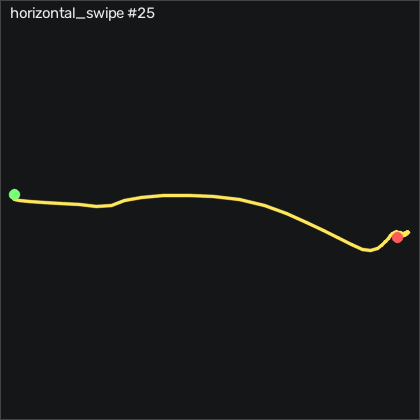

The file beside this chart, header and first rows:
t_s, ax, ay, az, gx, gy, gz, seq
0.00000, -0.831, -0.188, 0.455, -0.9502, -1.018, -0.6629, 22390
0.01000, -0.834, -0.193, 0.46, -1.255, -0.7744, -0.5109, 22391
0.02000, -0.826, -0.199, 0.46, -1.224, -1.049, -0.2359, 22392
0.03000, -0.824, -0.194, 0.461, -0.7062, -0.9274, -0.4798, 22393
0.04000, -0.834, -0.189, 0.461, -0.3712, -0.5614, -0.7849, 22394
0.05000, -0.82, -0.178, 0.457, -0.3102, -0.6834, -0.3579, 22395
0.06000, -0.822, -0.175, 0.454, -0.5532, -0.1034, 0.3131, 22396
0.07000, -0.831, -0.183, 0.453, -1.163, 0.6276, 0.9222, 22397
0.08100, -0.83, -0.19, 0.462, -1.59, 0.9026, 1.959, 22398
0.09000, -0.81, -0.21, 0.47, -1.925, 1.238, 3.544, 22399
0.1, -0.786, -0.255, 0.484, -2.535, 2.458, 5.648, 22400
0.11, -0.738, -0.346, 0.482, -2.596, 4.47, 10.22, 22401
0.12, -0.78, -0.508, 0.494, -1.529, 8.951, 13.36, 22402
0.13, -0.847, -0.83, 0.537, 2.678, 12.4, 16.11, 22403
0.14, -0.94, -1.155, 0.622, 16.21, 13.77, 19.28, 22404
0.15, -0.977, -1.376, 0.683, 41.06, 11.24, 23.21, 22405
0.16, -0.901, -1.404, 0.676, 74.78, 6.238, 26.99, 22406
0.17, -0.777, -1.193, 0.591, 109, 3.982, 29.55, 22407
0.18, -0.702, -1.037, 0.505, 131.9, 7.092, 23.3, 22408
0.19, -0.691, -0.678, 0.387, 145.1, 12.09, 10.1, 22409
0.2, -0.919, -0.525, 0.397, 133.4, 13.52, -42.58, 22410
0.211, -1.174, -1.063, 0.515, 103, -7.39, -150.2, 22411
0.22, -0.75, -1.161, 0.576, 109.7, -41.69, -170.8, 22412
0.23, -0.76, -1.222, 0.453, 135, -26.54, -121, 22413
0.24, -0.8, -0.909, 0.365, 166.7, -11.72, -52.34, 22414
0.251, -0.61, -0.516, 0.274, 190.6, -4.097, 1.868, 22415
0.26, -0.452, -0.148, 0.146, 202.3, 8.311, 30.89, 22416
0.27, -0.415, 0.202, 0.08800, 201.9, 26.66, 35.86, 22417
0.28, -0.524, 0.417, 0.07200, 189.7, 47.03, 21.75, 22418
0.29, -0.701, 0.572, 0.07500, 172.4, 60.54, 0.6782, 22419
0.3, -0.898, 0.674, 0.07500, 152.7, 67.18, -18.35, 22420
0.31, -1.122, 0.721, 0.07400, 130.6, 65.44, -32.64, 22421
0.32, -1.315, 0.724, 0.101, 107.7, 54.41, -40.48, 22422
0.33, -1.315, 0.724, 0.101, 107.7, 54.41, -40.48, 22423
0.34, -1.414, 0.697, 0.143, 85.64, 34.74, -42.77, 22424
0.35, -1.344, 0.636, 0.171, 65.27, 8.982, -41.24, 22425
0.36, -1.137, 0.56, 0.211, 48.65, -13.79, -37.19, 22426
0.37, -0.956, 0.477, 0.237, 36.12, -25.99, -33.25, 22427
0.381, -0.879, 0.401, 0.27, 27.68, -28.24, -32, 22428
0.39, -0.853, 0.339, 0.292, 22.13, -25.62, -32.31, 22429
0.4, -0.836, 0.278, 0.318, 18.26, -21.08, -32.1, 22430
0.41, -0.818, 0.246, 0.335, 15.94, -15.41, -30.51, 22431
0.421, -0.807, 0.216, 0.354, 14.23, -8.792, -27.83, 22432
0.43, -0.841, 0.183, 0.371, 12.49, -2.268, -24.75, 22433
0.44, -0.869, 0.144, 0.378, 11.24, 1.451, -20.85, 22434
0.45, -0.88, 0.127, 0.391, 11.18, 2.976, -15.3, 22435
0.46, -0.895, 0.127, 0.402, 11.52, 3.098, -8.651, 22436
0.47, -0.878, 0.138, 0.4, 11.34, 1.787, -3.468, 22437
0.48, -0.858, 0.124, 0.419, 10.18, 0.1406, -1.181, 22438
0.49, -0.84, 0.118, 0.425, 8.867, -1.049, -1.059, 22439
0.5, -0.841, 0.105, 0.431, 7.099, -1.658, -1.852, 22440
0.51, -0.835, 0.08600, 0.435, 5.392, -1.902, -2.218, 22441
0.52, -0.833, 0.09000, 0.44, 3.745, -1.994, -1.517, 22442
0.53, -0.82, 0.06300, 0.454, 1.886, -2.055, 0.1911, 22443
0.54, -0.801, 0.04200, 0.466, 0.8788, -1.841, 1.959, 22444
0.551, -0.808, 0.01600, 0.467, 0.5748, -0.5614, 3.483, 22445
0.56, -0.813, 0.01100, 0.467, 0.8488, 0.4446, 5.038, 22446
0.57, -0.817, 0.01400, 0.475, 1.428, 1.086, 5.892, 22447
0.58, -0.814, 0.01200, 0.472, 1.855, 1.177, 4.947, 22448
0.591, -0.813, 0.01500, 0.471, 1.489, 1.421, 3.727, 22449
... 14 more rows
